Image classification data set "CNN_cropfield" (LinhVu1027/DeepLearning-BasicImageClassification-Numpy-Tensorflow on GitHub). Class labels (3): lua co de, lua nga, lua tot.

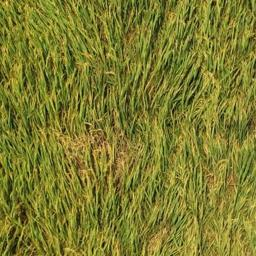
Label: lua nga

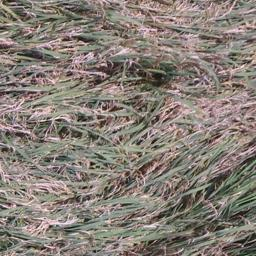
Label: lua co de

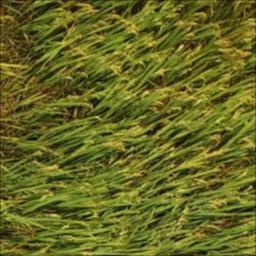
Label: lua nga

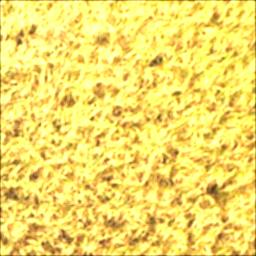
Label: lua tot

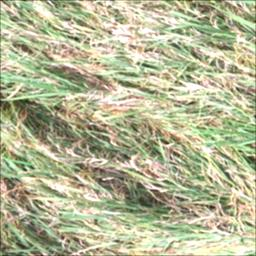
Label: lua co de

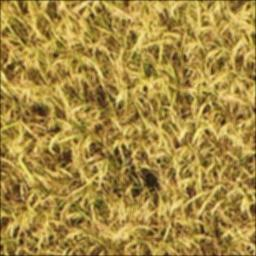
Label: lua tot
